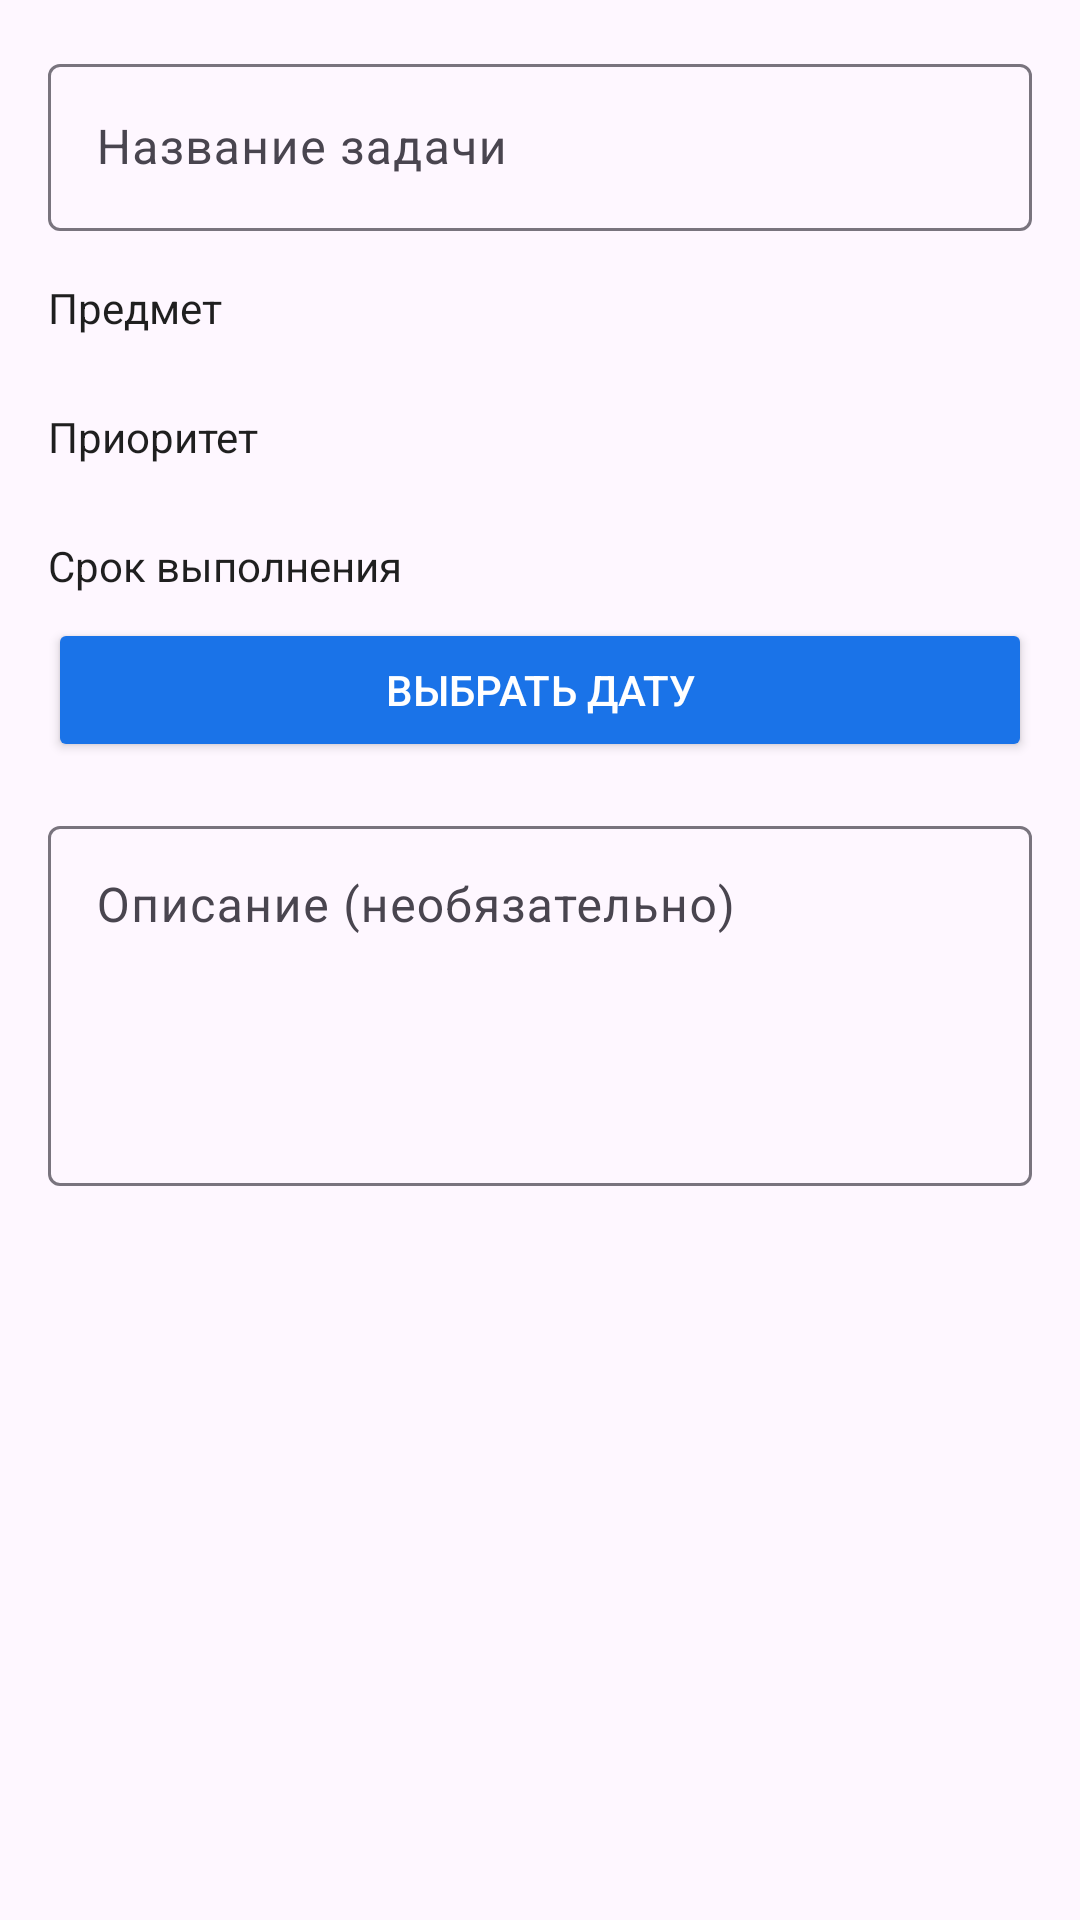

This screen was rendered from an Android layout file. Write that file and the resources it references.
<!-- AndroidManifest.xml: application theme Theme.StudentTaskTracker -->
<!-- res/layout/dialog_add_task.xml -->
<?xml version="1.0" encoding="utf-8"?>
<ScrollView xmlns:android="http://schemas.android.com/apk/res/android"
    android:layout_width="match_parent"
    android:layout_height="wrap_content"
    android:padding="16dp">

    <LinearLayout
        android:layout_width="match_parent"
        android:layout_height="wrap_content"
        android:orientation="vertical">

        
        <com.google.android.material.textfield.TextInputLayout
            android:layout_width="match_parent"
            android:layout_height="wrap_content"
            android:layout_marginBottom="16dp"
            android:hint="Название задачи">

            <com.google.android.material.textfield.TextInputEditText
                android:id="@+id/etTitle"
                android:layout_width="match_parent"
                android:layout_height="wrap_content"
                android:maxLines="1" />

        </com.google.android.material.textfield.TextInputLayout>

        
        <TextView
            android:layout_width="wrap_content"
            android:layout_height="wrap_content"
            android:text="Предмет"
            android:textSize="14sp"
            android:textColor="@color/text_primary"
            android:layout_marginBottom="8dp" />

        <Spinner
            android:id="@+id/spinnerSubject"
            android:layout_width="match_parent"
            android:layout_height="wrap_content"
            android:layout_marginBottom="16dp"
            android:background="@drawable/spinner_background" />

        
        <TextView
            android:layout_width="wrap_content"
            android:layout_height="wrap_content"
            android:text="Приоритет"
            android:textSize="14sp"
            android:textColor="@color/text_primary"
            android:layout_marginBottom="8dp" />

        <Spinner
            android:id="@+id/spinnerPriority"
            android:layout_width="match_parent"
            android:layout_height="wrap_content"
            android:layout_marginBottom="16dp"
            android:background="@drawable/spinner_background" />

        
        <TextView
            android:layout_width="wrap_content"
            android:layout_height="wrap_content"
            android:text="Срок выполнения"
            android:textSize="14sp"
            android:textColor="@color/text_primary"
            android:layout_marginBottom="8dp" />

        <Button
            android:id="@+id/btnDate"
            android:layout_width="match_parent"
            android:layout_height="wrap_content"
            android:layout_marginBottom="16dp"
            android:text="Выбрать дату"
            android:backgroundTint="@color/primary_color"
            android:textColor="@color/white" />

        
        <com.google.android.material.textfield.TextInputLayout
            android:layout_width="match_parent"
            android:layout_height="wrap_content"
            android:layout_marginBottom="16dp"
            android:hint="Описание (необязательно)">

            <com.google.android.material.textfield.TextInputEditText
                android:id="@+id/etDescription"
                android:layout_width="match_parent"
                android:layout_height="120dp"
                android:gravity="top"
                android:maxLines="5"
                android:inputType="textMultiLine" />

        </com.google.android.material.textfield.TextInputLayout>

    </LinearLayout>

</ScrollView>
<!-- resources referenced by this layout -->
<resources>
  <color name="primary_color">#FF1A73E8</color>
  <color name="text_primary">#FF1F1F1F</color>
  <color name="white">#FFFFFFFF</color>
  <style name="Theme.StudentTaskTracker" parent="Base.Theme.StudentTaskTracker" />
  <style name="Base.Theme.StudentTaskTracker" parent="Theme.Material3.DayNight.NoActionBar">
          <item name="colorPrimary">@color/primary_color</item>
          <item name="colorPrimaryVariant">@color/primary_light</item>
          <item name="colorOnPrimary">@color/black</item>
          <item name="colorSecondary">@color/primary_dark</item>
          <item name="colorOnSecondary">@color/white</item>
          <item name="android:statusBarColor" tools:targetApi="l">?attr/colorPrimaryVariant</item>
          <item name="android:windowLightStatusBar" tools:targetApi="m">true</item>
      </style>
  <color name="primary_light">#FFE8F0FE</color>
  <color name="black">#FF000000</color>
  <color name="primary_dark">#FF0D47A1</color>
</resources>
